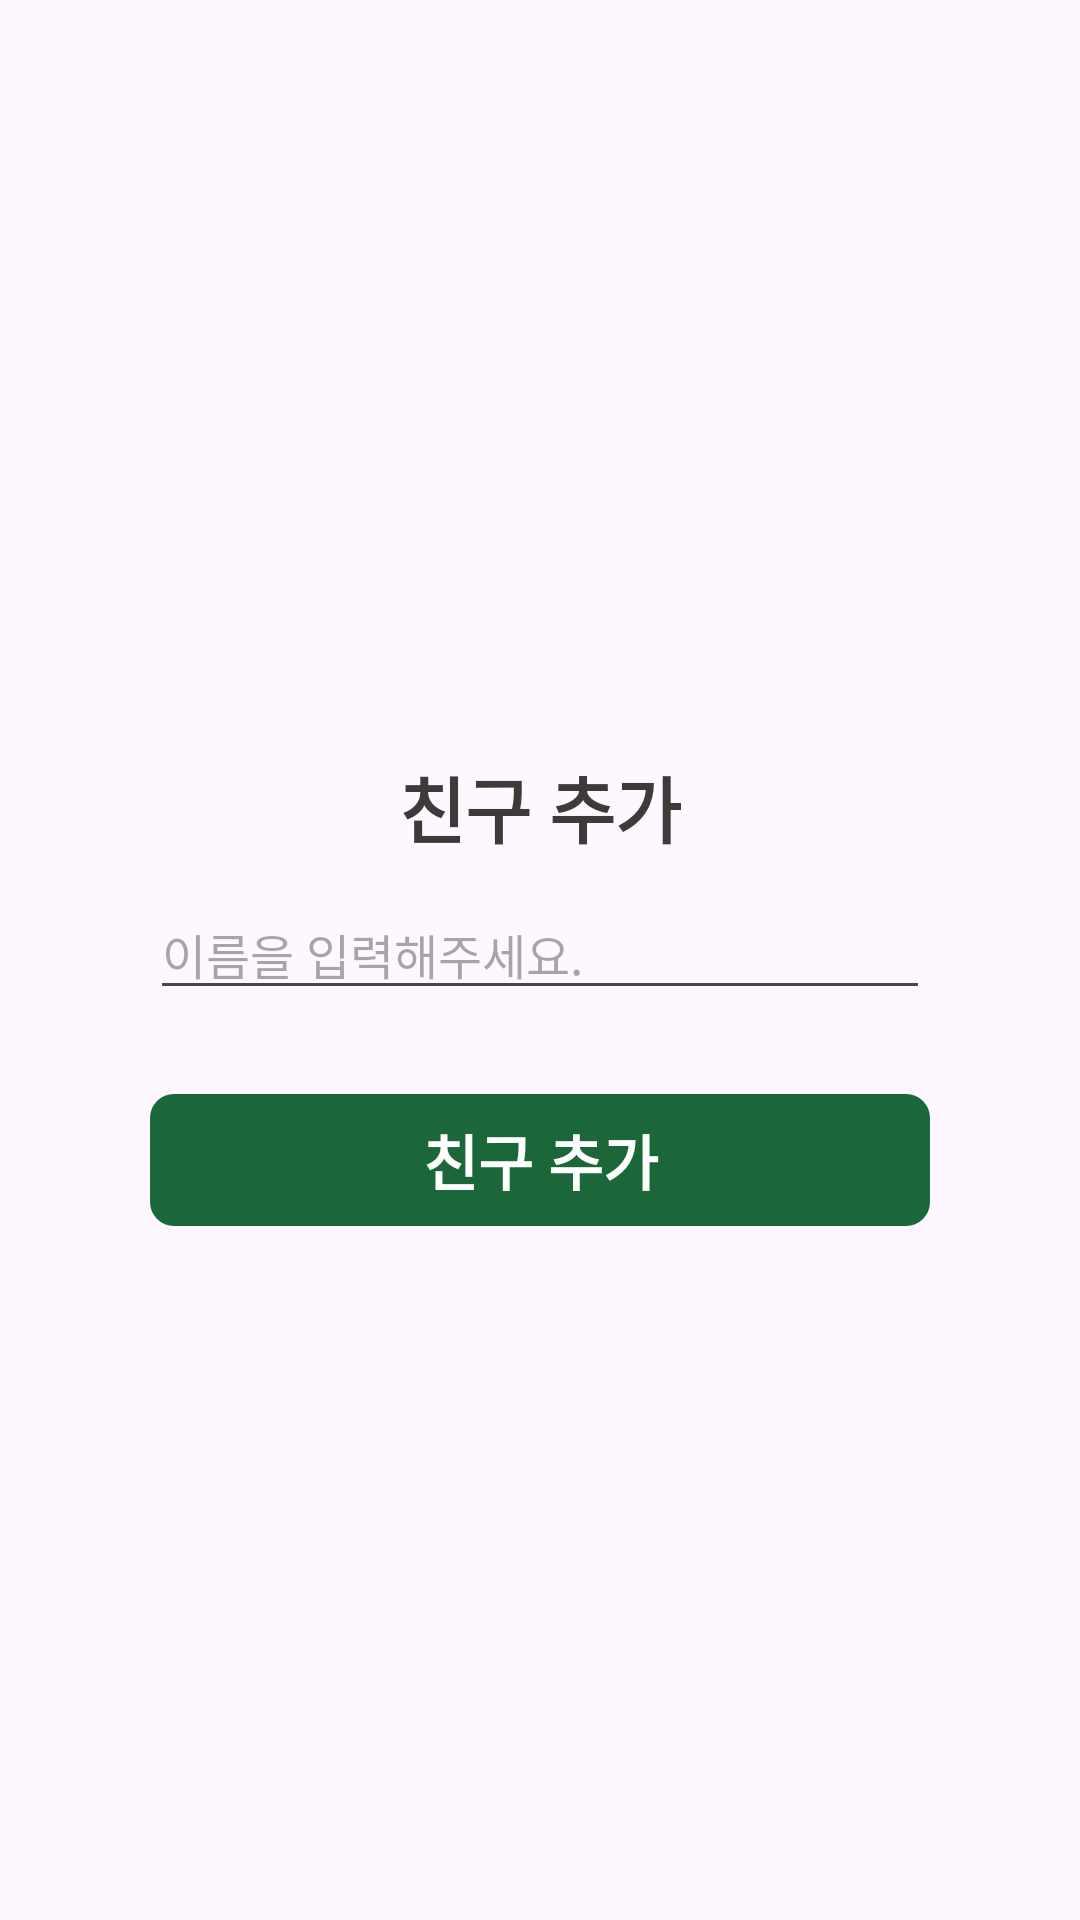

Layout XML and referenced resources for this Android screen:
<!-- AndroidManifest.xml: application theme Theme.DoSoptTemplate -->
<!-- res/layout/dialog_add_friend.xml -->
<?xml version="1.0" encoding="utf-8"?>
<layout xmlns:android="http://schemas.android.com/apk/res/android"
    xmlns:app="http://schemas.android.com/apk/res-auto">

    <data>

    </data>

    <androidx.constraintlayout.widget.ConstraintLayout
        android:layout_width="match_parent"
        android:layout_height="wrap_content">

        <androidx.constraintlayout.widget.ConstraintLayout
            android:layout_width="match_parent"
            android:layout_height="wrap_content"
            android:layout_marginHorizontal="30dp"
            android:background="@drawable/shape_fill_12_rect"
            android:backgroundTint="@color/white"
            app:layout_constraintBottom_toBottomOf="parent"
            app:layout_constraintEnd_toEndOf="parent"
            app:layout_constraintStart_toStartOf="parent"
            app:layout_constraintTop_toTopOf="parent">

            <androidx.constraintlayout.widget.Guideline
                android:id="@+id/gl_start"
                android:layout_width="wrap_content"
                android:layout_height="wrap_content"
                android:orientation="vertical"
                app:layout_constraintGuide_begin="@dimen/spacing20" />

            <androidx.constraintlayout.widget.Guideline
                android:id="@+id/gl_end"
                android:layout_width="wrap_content"
                android:layout_height="wrap_content"
                android:orientation="vertical"
                app:layout_constraintGuide_end="@dimen/spacing20" />

            <ImageView
                android:id="@+id/iv_add_friend_icon"
                android:layout_width="wrap_content"
                android:layout_height="wrap_content"
                android:layout_marginTop="@dimen/spacing20"
                android:src="@drawable/ic_profile_24"
                app:layout_constraintEnd_toStartOf="@+id/gl_end"
                app:layout_constraintStart_toStartOf="@+id/gl_start"
                app:layout_constraintTop_toTopOf="parent" />

            <TextView
                android:id="@+id/tv_add_friend_title"
                android:layout_width="wrap_content"
                android:layout_height="wrap_content"
                android:layout_marginTop="20dp"
                android:text="@string/add_friend"
                android:textAppearance="@style/TextAppearance.Title"
                android:textColor="@color/gray_600"
                app:layout_constraintEnd_toStartOf="@+id/gl_end"
                app:layout_constraintStart_toStartOf="@+id/gl_start"
                app:layout_constraintTop_toBottomOf="@id/iv_add_friend_icon" />

            <EditText
                android:id="@+id/et_add_friend_name"
                android:layout_width="0dp"
                android:layout_height="wrap_content"
                android:layout_marginTop="@dimen/spacing10"
                android:hint="@string/add_friend_name_hint"
                android:textAppearance="@style/TextAppearance.Body"
                app:layout_constraintEnd_toStartOf="@+id/gl_end"
                app:layout_constraintStart_toStartOf="@+id/gl_start"
                app:layout_constraintTop_toBottomOf="@id/tv_add_friend_title" />

            <com.google.android.material.button.MaterialButton
                android:id="@+id/btn_add_friend"
                style="@style/Widget.Material.Button.Basic"
                android:layout_width="0dp"
                android:layout_height="wrap_content"
                android:layout_marginTop="28dp"
                android:layout_marginBottom="@dimen/spacing20"
                android:height="44dp"
                android:text="@string/add_friend"
                android:textAppearance="@style/TextAppearance.Headline"
                android:textColor="@color/white"
                app:backgroundTint="@color/main_2"
                app:cornerRadius="8dp"
                app:layout_constraintBottom_toBottomOf="parent"
                app:layout_constraintEnd_toStartOf="@+id/gl_end"
                app:layout_constraintStart_toStartOf="@+id/gl_start"
                app:layout_constraintTop_toBottomOf="@id/et_add_friend_name" />

        </androidx.constraintlayout.widget.ConstraintLayout>

    </androidx.constraintlayout.widget.ConstraintLayout>
</layout>
<!-- resources referenced by this layout -->
<resources>
  <color name="gray_600">#3D3A3A</color>
  <color name="main_2">#1C6739</color>
  <color name="white">#FFFFFF</color>
  <dimen name="spacing10">10dp</dimen>
  <dimen name="spacing20">20dp</dimen>
  <string name="add_friend">친구 추가</string>
  <string name="add_friend_name_hint">이름을 입력해주세요.</string>
  <style name="TextAppearance.Body" parent="">
          <item name="android:textSize">16sp</item>
          <item name="android:lineHeight">20dp</item>
      </style>
  <style name="TextAppearance.Headline" parent="">
          <item name="android:textSize">20sp</item>
          <item name="android:textStyle">bold</item>
          <item name="android:lineHeight">28dp</item>
      </style>
  <style name="TextAppearance.Title" parent="">
          <item name="android:textSize">24sp</item>
          <item name="android:textStyle">bold</item>
          <item name="android:lineHeight">30dp</item>
      </style>
  <style name="Widget.Material.Button.Basic" parent="">
          <item name="android:insetTop">0dp</item>
          <item name="android:insetBottom">0dp</item>
          <item name="android:minHeight">0dp</item>
          <item name="android:minWidth">0dp</item>
          <item name="android:stateListAnimator">@null</item>
      </style>
  <style name="Theme.DoSoptTemplate" parent="Base.Theme.DoSoptTemplate" />
  <style name="Base.Theme.DoSoptTemplate" parent="Theme.Material3.DayNight.NoActionBar">
          
          
      </style>
</resources>
